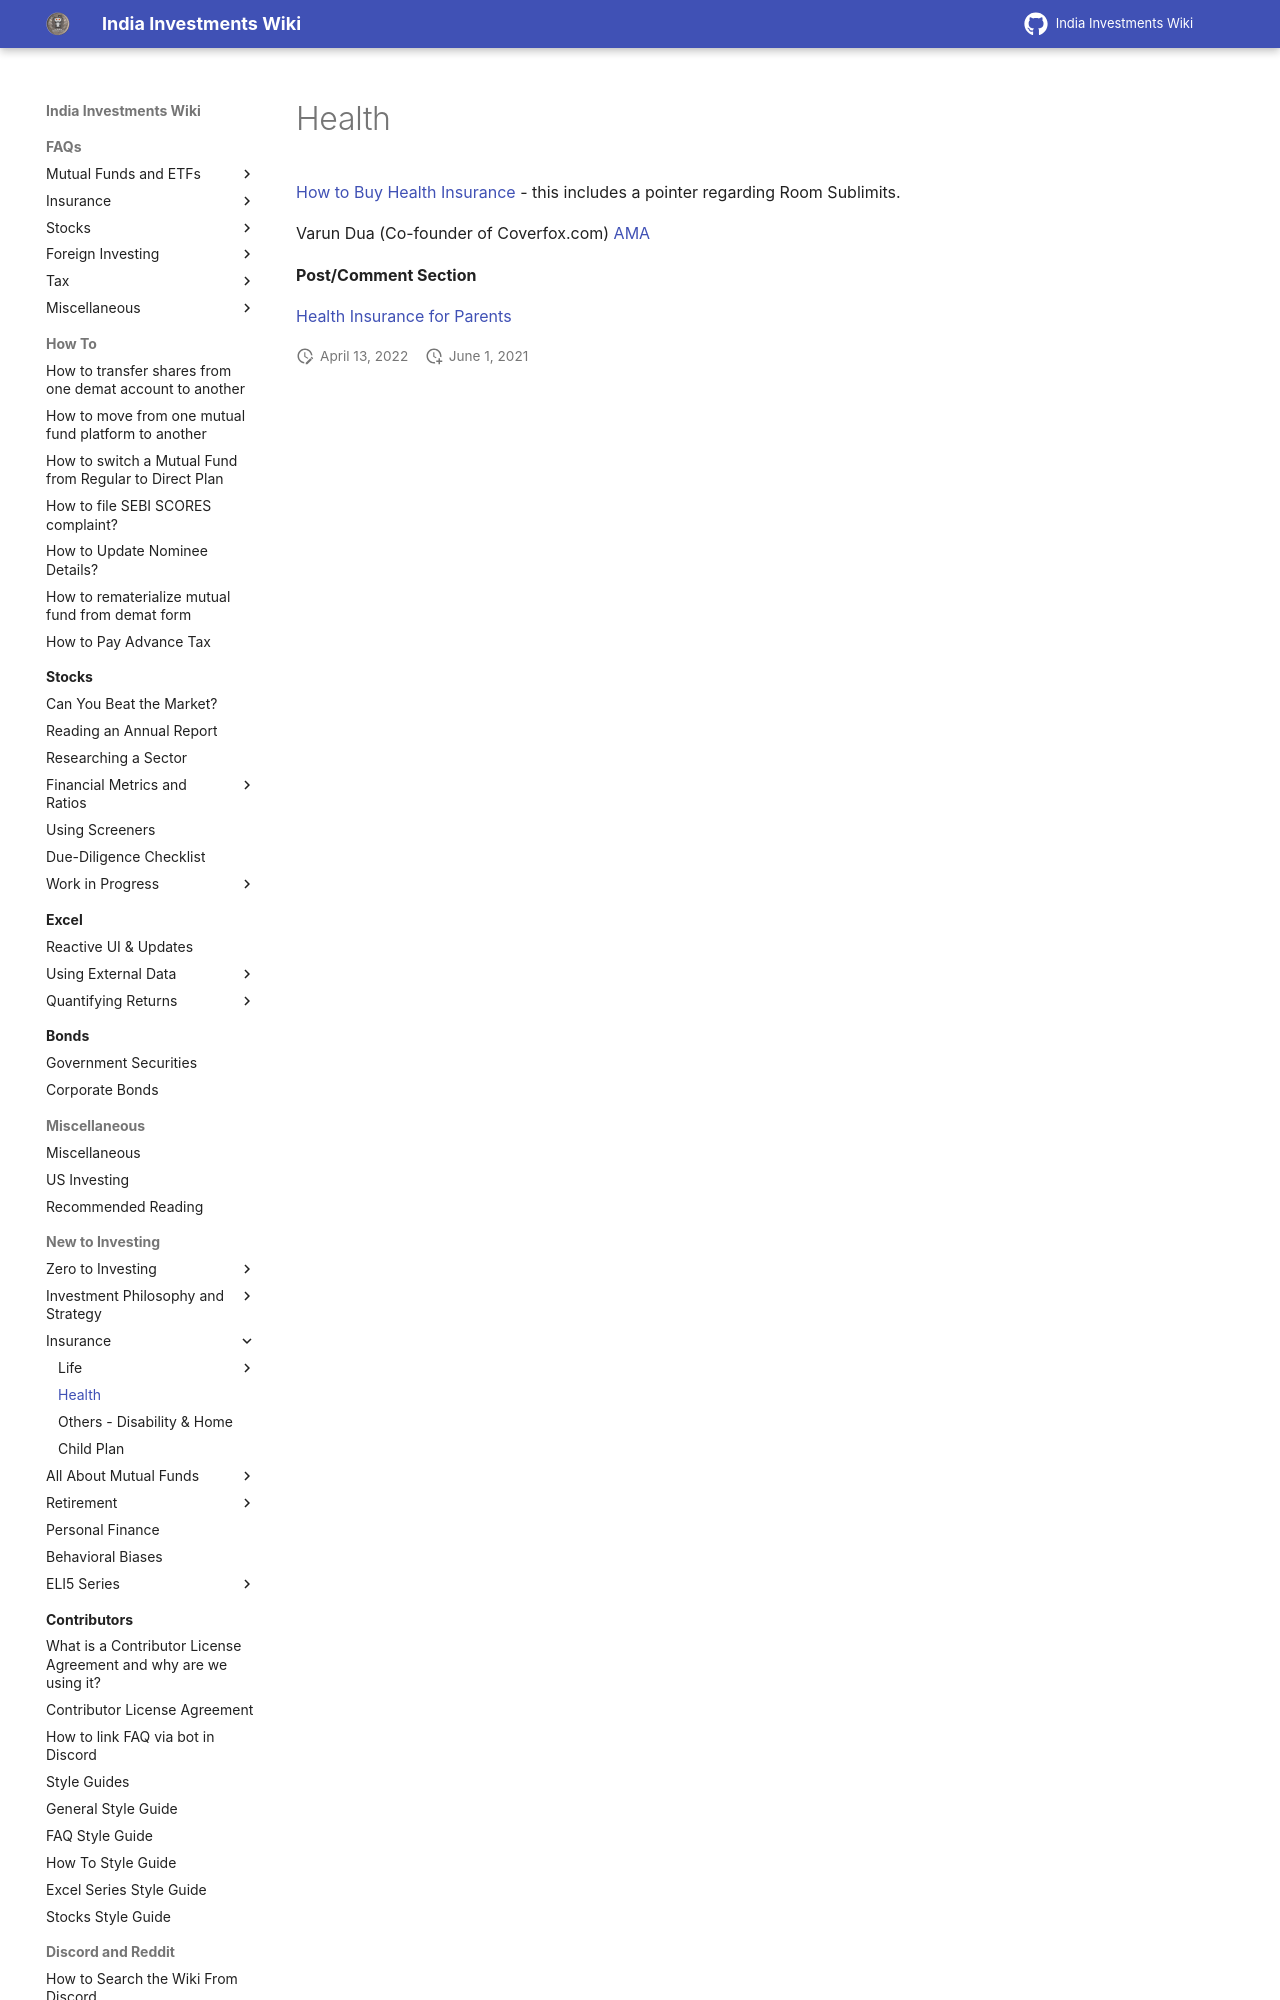

repository: indiainvestments/mkdocswiki · page: start-here/insurance-policies/health/index.html · generator: mkdocs

---
description: All things health insurance
---

# Health

[How to Buy Health Insurance](http://www.reddit.com/r/IndiaInvestments/comments/2h3r0a/how_to_buy_a_health_insurance_policy_steps_and/) - this includes a pointer regarding Room Sublimits.

Varun Dua (Co-founder of Coverfox.com) [AMA](http://www.reddit.com/r/IndiaInvestments/comments/2immmu/im_varun_the_cofounder_of_coverfox_insurance_its/)

**Post/Comment Section**
